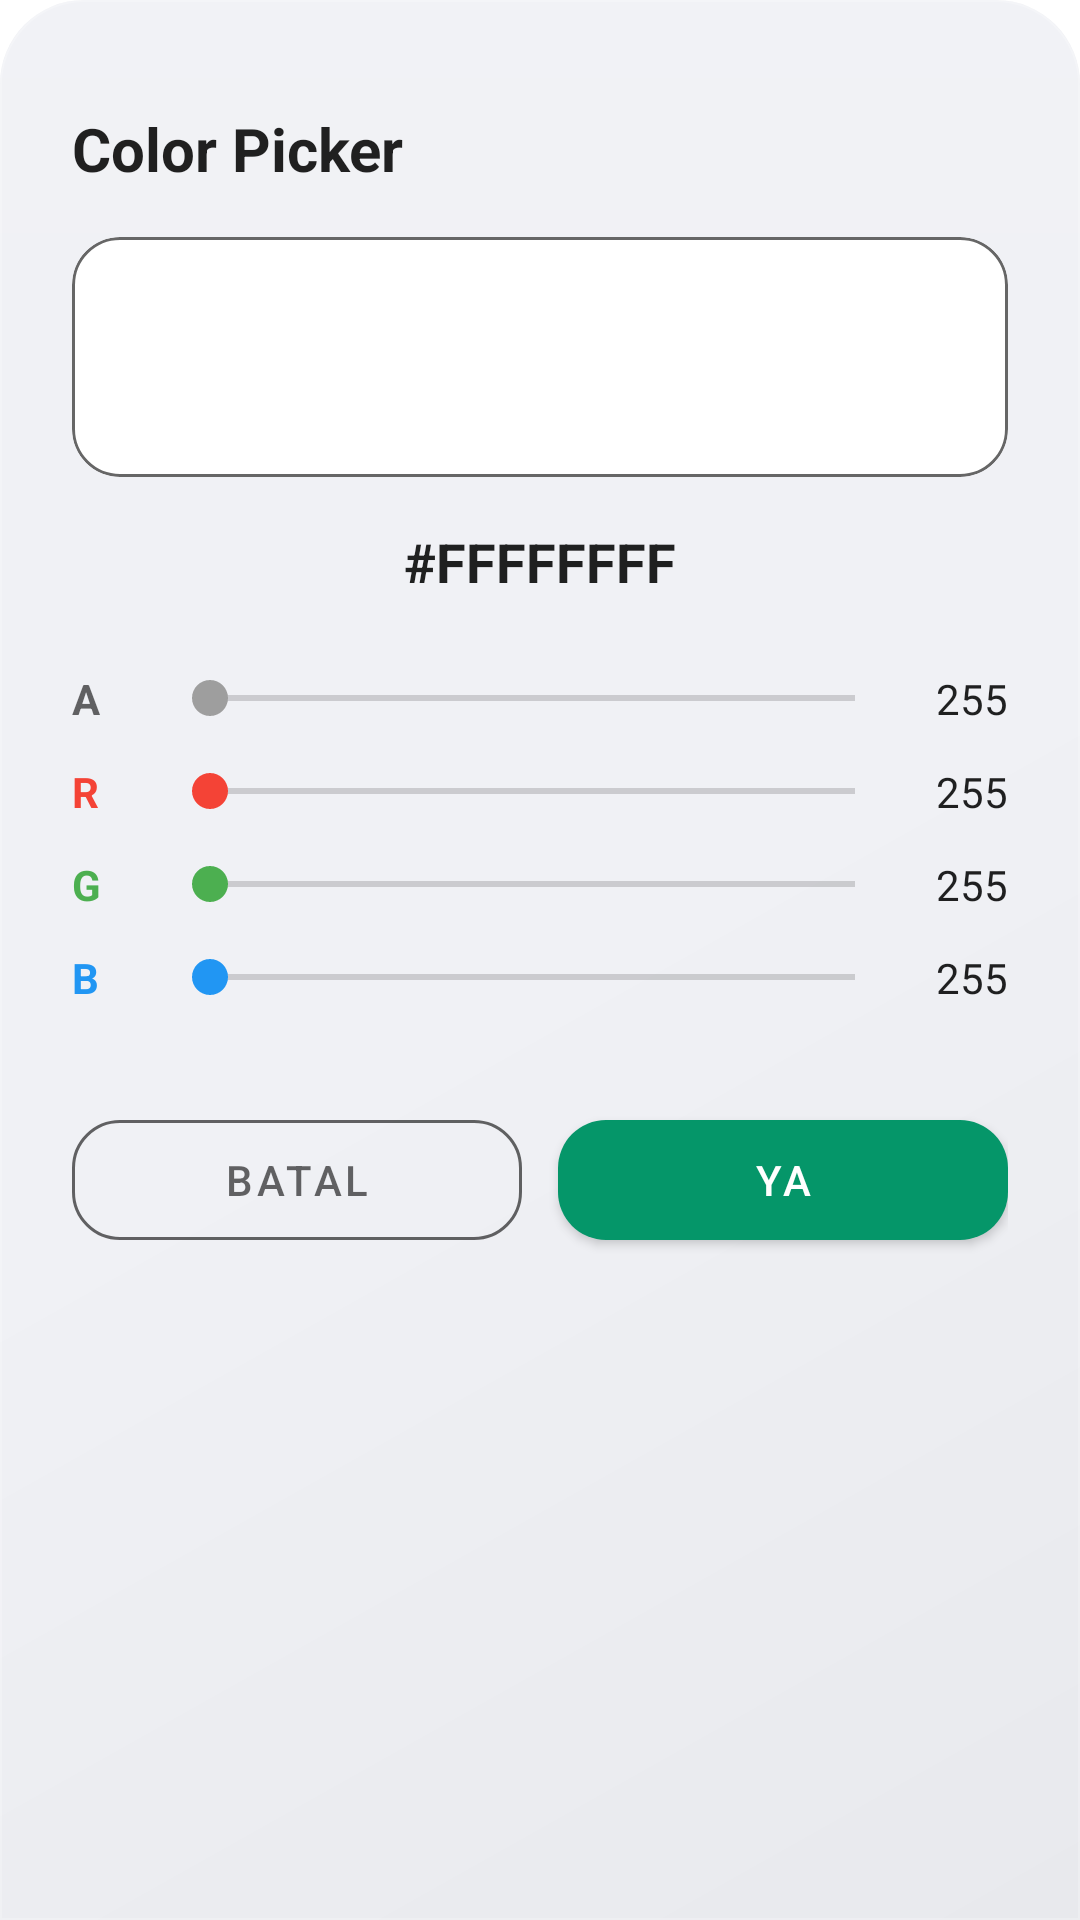

Reconstruct the res/layout file that produces this screen, plus the resources it refers to.
<!-- AndroidManifest.xml: application theme Theme.IslamicWidget -->
<!-- res/layout/dialog_color_picker.xml -->
<?xml version="1.0" encoding="utf-8"?>
<LinearLayout xmlns:android="http://schemas.android.com/apk/res/android"
    xmlns:app="http://schemas.android.com/apk/res-auto"
    android:layout_width="match_parent"
    android:layout_height="wrap_content"
    android:orientation="vertical"
    android:paddingTop="16dp"
    android:paddingBottom="24dp"
    android:paddingHorizontal="24dp"
    android:background="@drawable/bg_bottom_sheet_glass">

    
    <View
        android:layout_width="40dp"
        android:layout_height="4dp"
        android:layout_gravity="center_horizontal"
        android:background="?android:attr/textColorHint"
        android:layout_marginBottom="16dp"/>

    <TextView
        android:id="@+id/tv_color_title"
        android:layout_width="match_parent"
        android:layout_height="wrap_content"
        android:paddingBottom="16dp"
        android:text="Color Picker"
        android:textSize="20sp"
        android:textStyle="bold"
        android:textColor="?android:attr/textColorPrimary" />

    <com.google.android.material.card.MaterialCardView
        android:id="@+id/card_color_preview"
        android:layout_width="match_parent"
        android:layout_height="80dp"
        app:cardCornerRadius="16dp"
        app:cardElevation="0dp"
        app:strokeWidth="1dp"
        app:strokeColor="?android:attr/textColorSecondary"
        android:layout_marginBottom="16dp"/>

    <TextView
        android:id="@+id/tv_hex_code"
        android:layout_width="match_parent"
        android:layout_height="wrap_content"
        android:text="#FFFFFFFF"
        android:textAlignment="center"
        android:textSize="18sp"
        android:textStyle="bold"
        android:textColor="?android:attr/textColorPrimary"
        android:layout_marginBottom="24dp"/>

    <LinearLayout android:layout_width="match_parent" android:layout_height="wrap_content" android:orientation="horizontal" android:gravity="center_vertical" android:layout_marginBottom="12dp">
        <TextView android:layout_width="30dp" android:layout_height="wrap_content" android:text="A" android:textStyle="bold" android:textColor="?android:attr/textColorSecondary"/>
        <SeekBar android:id="@+id/sb_alpha" android:layout_width="0dp" android:layout_weight="1" android:layout_height="wrap_content" android:max="255" android:progressTint="#9E9E9E" android:thumbTint="#9E9E9E"/>
        <TextView android:id="@+id/tv_alpha_val" android:layout_width="35dp" android:layout_height="wrap_content" android:text="255" android:gravity="end" android:textColor="?android:attr/textColorPrimary"/>
    </LinearLayout>

    <LinearLayout android:layout_width="match_parent" android:layout_height="wrap_content" android:orientation="horizontal" android:gravity="center_vertical" android:layout_marginBottom="12dp">
        <TextView android:layout_width="30dp" android:layout_height="wrap_content" android:text="R" android:textStyle="bold" android:textColor="#F44336"/>
        <SeekBar android:id="@+id/sb_red" android:layout_width="0dp" android:layout_weight="1" android:layout_height="wrap_content" android:max="255" android:progressTint="#F44336" android:thumbTint="#F44336"/>
        <TextView android:id="@+id/tv_red_val" android:layout_width="35dp" android:layout_height="wrap_content" android:text="255" android:gravity="end" android:textColor="?android:attr/textColorPrimary"/>
    </LinearLayout>

    <LinearLayout android:layout_width="match_parent" android:layout_height="wrap_content" android:orientation="horizontal" android:gravity="center_vertical" android:layout_marginBottom="12dp">
        <TextView android:layout_width="30dp" android:layout_height="wrap_content" android:text="G" android:textStyle="bold" android:textColor="#4CAF50"/>
        <SeekBar android:id="@+id/sb_green" android:layout_width="0dp" android:layout_weight="1" android:layout_height="wrap_content" android:max="255" android:progressTint="#4CAF50" android:thumbTint="#4CAF50"/>
        <TextView android:id="@+id/tv_green_val" android:layout_width="35dp" android:layout_height="wrap_content" android:text="255" android:gravity="end" android:textColor="?android:attr/textColorPrimary"/>
    </LinearLayout>

    <LinearLayout android:layout_width="match_parent" android:layout_height="wrap_content" android:orientation="horizontal" android:gravity="center_vertical" android:layout_marginBottom="24dp">
        <TextView android:layout_width="30dp" android:layout_height="wrap_content" android:text="B" android:textStyle="bold" android:textColor="#2196F3"/>
        <SeekBar android:id="@+id/sb_blue" android:layout_width="0dp" android:layout_weight="1" android:layout_height="wrap_content" android:max="255" android:progressTint="#2196F3" android:thumbTint="#2196F3"/>
        <TextView android:id="@+id/tv_blue_val" android:layout_width="35dp" android:layout_height="wrap_content" android:text="255" android:gravity="end" android:textColor="?android:attr/textColorPrimary"/>
    </LinearLayout>

    
    <LinearLayout
        android:layout_width="match_parent"
        android:layout_height="wrap_content"
        android:orientation="horizontal"
        android:gravity="center"
        android:layout_marginTop="8dp">

        <com.google.android.material.button.MaterialButton
            android:id="@+id/btn_color_cancel"
            style="@style/Widget.MaterialComponents.Button.OutlinedButton"
            android:layout_width="0dp"
            android:layout_weight="1"
            android:layout_height="52dp"
            android:layout_marginEnd="6dp"
            android:text="@string/dialog_cancel"
            android:textSize="14sp"
            android:textColor="?android:attr/textColorSecondary"
            app:cornerRadius="16dp"
            app:strokeColor="?android:attr/textColorSecondary"
            app:strokeWidth="1dp" />

        <com.google.android.material.button.MaterialButton
            android:id="@+id/btn_color_confirm"
            android:layout_width="0dp"
            android:layout_weight="1"
            android:layout_height="52dp"
            android:layout_marginStart="6dp"
            android:text="@string/dialog_yes"
            android:textSize="14sp"
            app:cornerRadius="16dp" />

    </LinearLayout>

</LinearLayout>
<!-- resources referenced by this layout -->
<resources>
  <string name="dialog_cancel">Batal</string>
  <string name="dialog_yes">Ya</string>
  <style name="Theme.IslamicWidget" parent="Theme.MaterialComponents.DayNight.NoActionBar">
          <item name="materialAlertDialogTheme">@style/GlassAlertDialog</item>
          <item name="colorPrimary">@color/primary_color</item>
          <item name="colorPrimaryVariant">@color/primary_variant</item>
          <item name="colorOnPrimary">@color/white</item>
          
          <item name="bottomSheetDialogTheme">@style/GlassBottomSheetDialog</item>
      </style>
  <color name="glass_overlay_bg">#F2F0F1F5</color>
  <color name="acrylic_sheen_top">#1AFFFFFF</color>
  <color name="acrylic_grain_a">#08000000</color>
  <color name="acrylic_grain_b">#05FFFFFF</color>
  <color name="acrylic_border">#33FFFFFF</color>
  <style name="GlassAlertDialog" parent="ThemeOverlay.MaterialComponents.MaterialAlertDialog">
          <item name="android:windowBackground">@android:color/transparent</item>
          <item name="android:background">@drawable/bg_alert_dialog_glass</item>
          <item name="backgroundTint">@android:color/transparent</item>
          <item name="colorSurface">@android:color/transparent</item>
          <item name="colorBackgroundFloating">@android:color/transparent</item>
          <item name="android:windowElevation">0dp</item>
          <item name="elevation">0dp</item>
          
          <item name="shapeAppearanceOverlay">@null</item>
      </style>
  <color name="primary_color">#059669</color>
  <color name="primary_variant">#047857</color>
  <color name="white">#FFFFFFFF</color>
  <style name="GlassBottomSheetDialog" parent="Theme.MaterialComponents.DayNight.BottomSheetDialog">
          
          <item name="android:windowBackground">@android:color/transparent</item>
          <item name="android:backgroundDimEnabled">false</item>
          <item name="android:windowIsFloating">false</item>
          
          <item name="colorSurface">@android:color/transparent</item>
          <item name="colorBackgroundFloating">@android:color/transparent</item>
          
          <item name="bottomSheetStyle">@style/GlassBottomSheetStyle</item>
      </style>
  <!-- drawable bg_alert_dialog_glass (drawable) -->
  <?xml version="1.0" encoding="utf-8"?>
  <shape xmlns:android="http://schemas.android.com/apk/res/android">
      <solid android:color="@color/glass_overlay_bg" />
      <corners android:radius="24dp" />
  </shape>
  <style name="GlassBottomSheetStyle" parent="Widget.MaterialComponents.BottomSheet.Modal">
          
          <item name="backgroundTint">@android:color/transparent</item>
          <item name="android:background">@android:color/transparent</item>
          <item name="shapeAppearance">@null</item>
          <item name="shapeAppearanceOverlay">@null</item>
          <item name="android:elevation">0dp</item>
      </style>
</resources>
